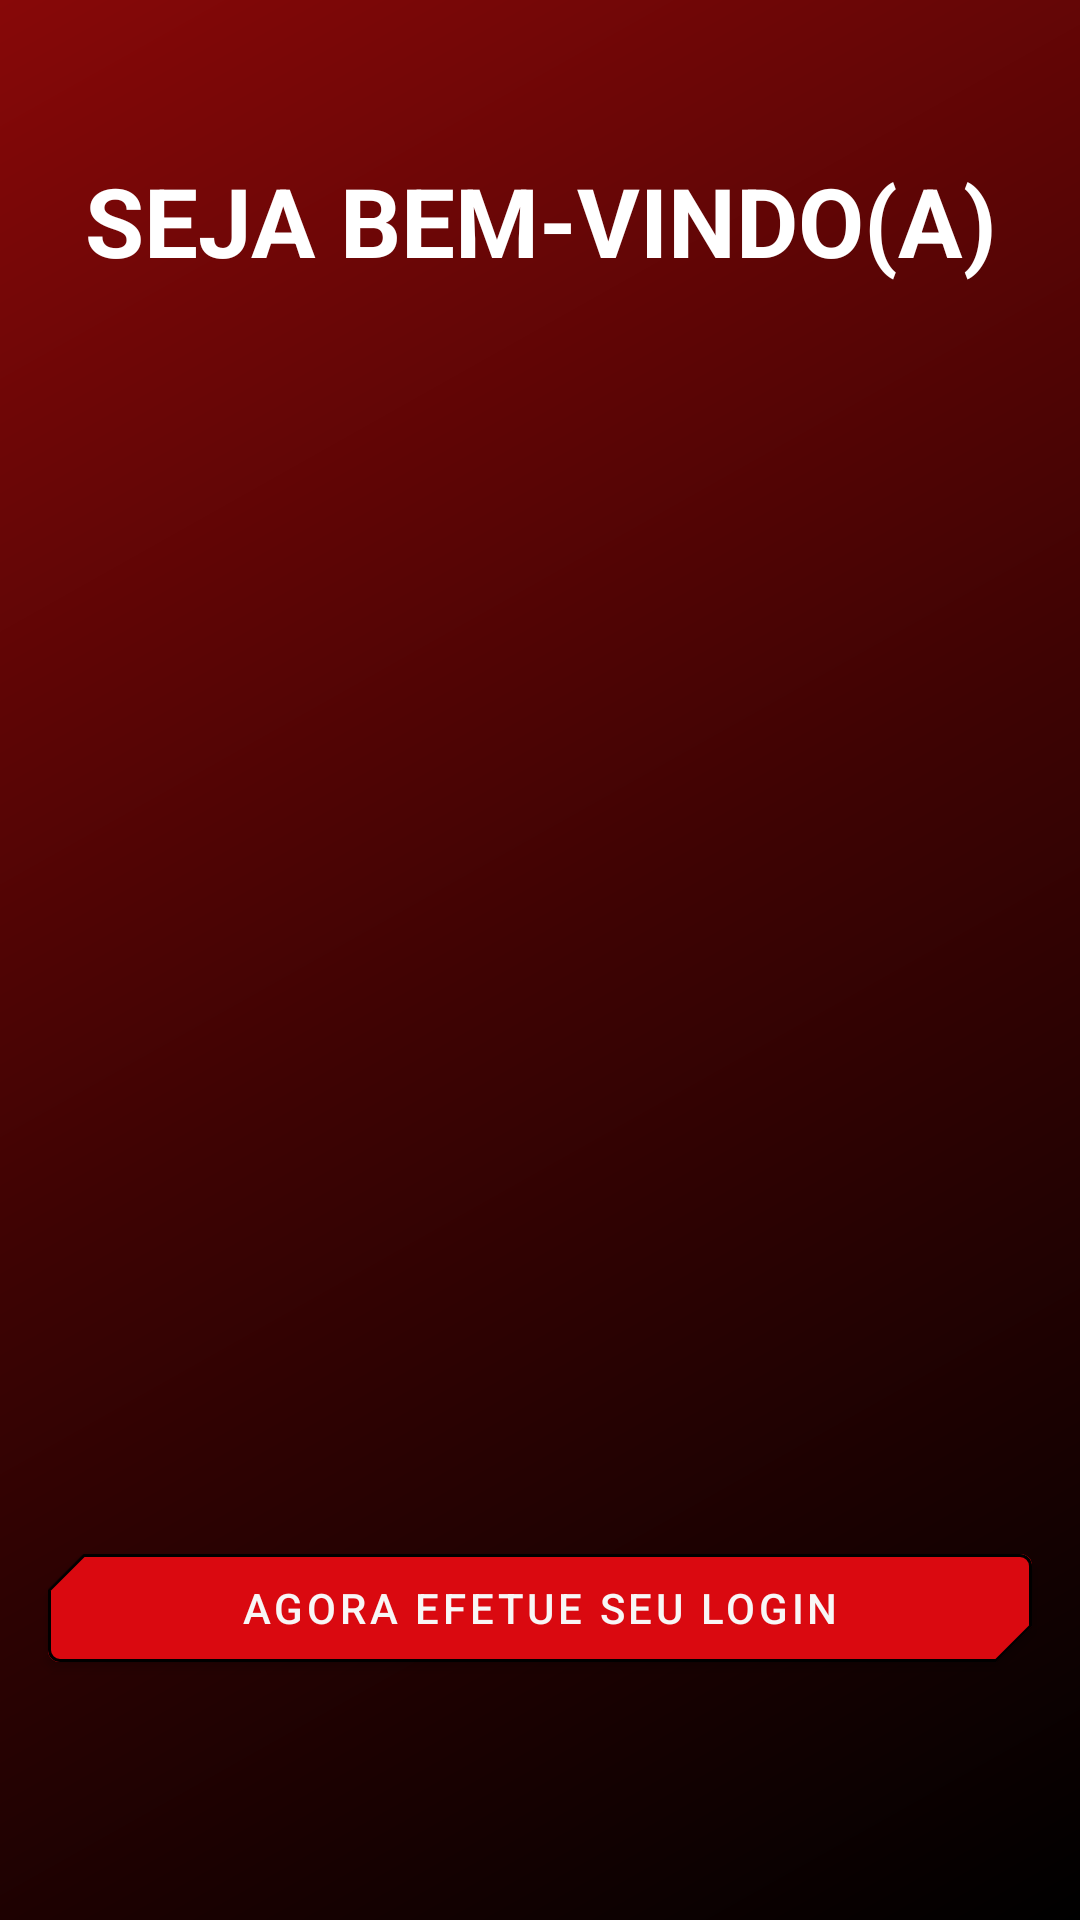

Layout XML and referenced resources for this Android screen:
<!-- AndroidManifest.xml: application theme Theme.NewMarvelTheme -->
<!-- res/layout/fragment_welcome.xml -->
<?xml version="1.0" encoding="utf-8"?>
<androidx.constraintlayout.widget.ConstraintLayout xmlns:android="http://schemas.android.com/apk/res/android"
    xmlns:app="http://schemas.android.com/apk/res-auto"
    xmlns:tools="http://schemas.android.com/tools"
    android:layout_width="match_parent"
    android:layout_height="match_parent"
    android:background="@drawable/background_gradient"
    tools:context=".view.register.fragment.welcomefragment.WelcomeFragment">

    <androidx.appcompat.widget.AppCompatTextView
        android:id="@+id/welcome"
        android:layout_width="0dp"
        android:layout_height="wrap_content"
        android:layout_marginTop="52dp"
        android:text="@string/welcome_title"
        android:textAllCaps="true"
        android:textColor="@color/white"
        android:textSize="32sp"
        android:textStyle="bold"
        android:gravity="center"
        app:layout_constraintEnd_toEndOf="parent"
        app:layout_constraintStart_toStartOf="parent"
        app:layout_constraintTop_toTopOf="parent" />

    <ImageView
        android:id="@+id/welcome_image"
        android:layout_width="0dp"
        android:layout_height="0dp"
        android:src="@drawable/image_welcome"
        app:layout_constraintBottom_toTopOf="@+id/btn_go_to_login"
        app:layout_constraintDimensionRatio="11:9"
        app:layout_constraintEnd_toEndOf="parent"
        app:layout_constraintStart_toStartOf="parent"
        app:layout_constraintTop_toBottomOf="@id/welcome" />

    <com.google.android.material.button.MaterialButton
        android:id="@+id/btn_go_to_login"
        android:layout_width="0dp"
        android:layout_height="wrap_content"
        android:layout_marginStart="16dp"
        android:layout_marginEnd="16dp"
        android:layout_marginBottom="80dp"
        android:backgroundTint="#DA0910"
        android:elevation="4dp"
        android:text="@string/btn_welcome"
        app:layout_constraintBottom_toBottomOf="parent"
        app:layout_constraintEnd_toEndOf="parent"
        app:layout_constraintStart_toStartOf="parent"
        app:shapeAppearanceOverlay="@style/ShapeAppearanceOverlay.MarvelProject.Button.Cut"
        app:strokeColor="@color/black"
        app:strokeWidth="1dp" />

</androidx.constraintlayout.widget.ConstraintLayout>
<!-- resources referenced by this layout -->
<resources>
  <color name="black">#FF000000</color>
  <color name="white">#FFFFFFFF</color>
  <!-- drawable background_gradient (drawable-v24) -->
  <layer-list xmlns:android="http://schemas.android.com/apk/res/android">
      <item>
          <shape android:shape="rectangle">
              <gradient
                  android:startColor="#870808"
                  android:centerColor="#3E0303"
                  android:endColor="@android:color/black"
                  android:type="linear"
                  android:angle="315"/>
          </shape>
      </item>
  </layer-list>
  <string name="btn_welcome">Agora efetue seu login</string>
  <string name="welcome_title">Seja bem-vindo(A)</string>
  <style name="ShapeAppearanceOverlay.MarvelProject.Button.Cut" parent="">
          <item name="cornerFamilyTopLeft">cut</item>
          <item name="cornerFamilyBottomRight">cut</item>
          <item name="cornerSizeTopLeft">12dp</item>
          <item name="cornerSizeBottomRight">12dp</item>
      </style>
  <style name="Theme.NewMarvelTheme" parent="Theme.MaterialComponents.DayNight.NoActionBar">
          
          <item name="colorPrimary">@color/red_700</item>
          <item name="colorPrimaryVariant">@color/red_status_bar</item>
          <item name="colorOnPrimary">#F8F6F6</item>
          
          <item name="colorSecondary">@color/red_secondary</item>
          <item name="colorSecondaryVariant">@color/red_500</item>
          <item name="colorOnSecondary">@color/red_700</item>
          
          <item name="android:statusBarColor" tools:targetApi="l">@color/red_status_bar</item>
          
      </style>
  <color name="red_secondary">#AD0000</color>
  <color name="red_500">#C4372C</color>
</resources>
